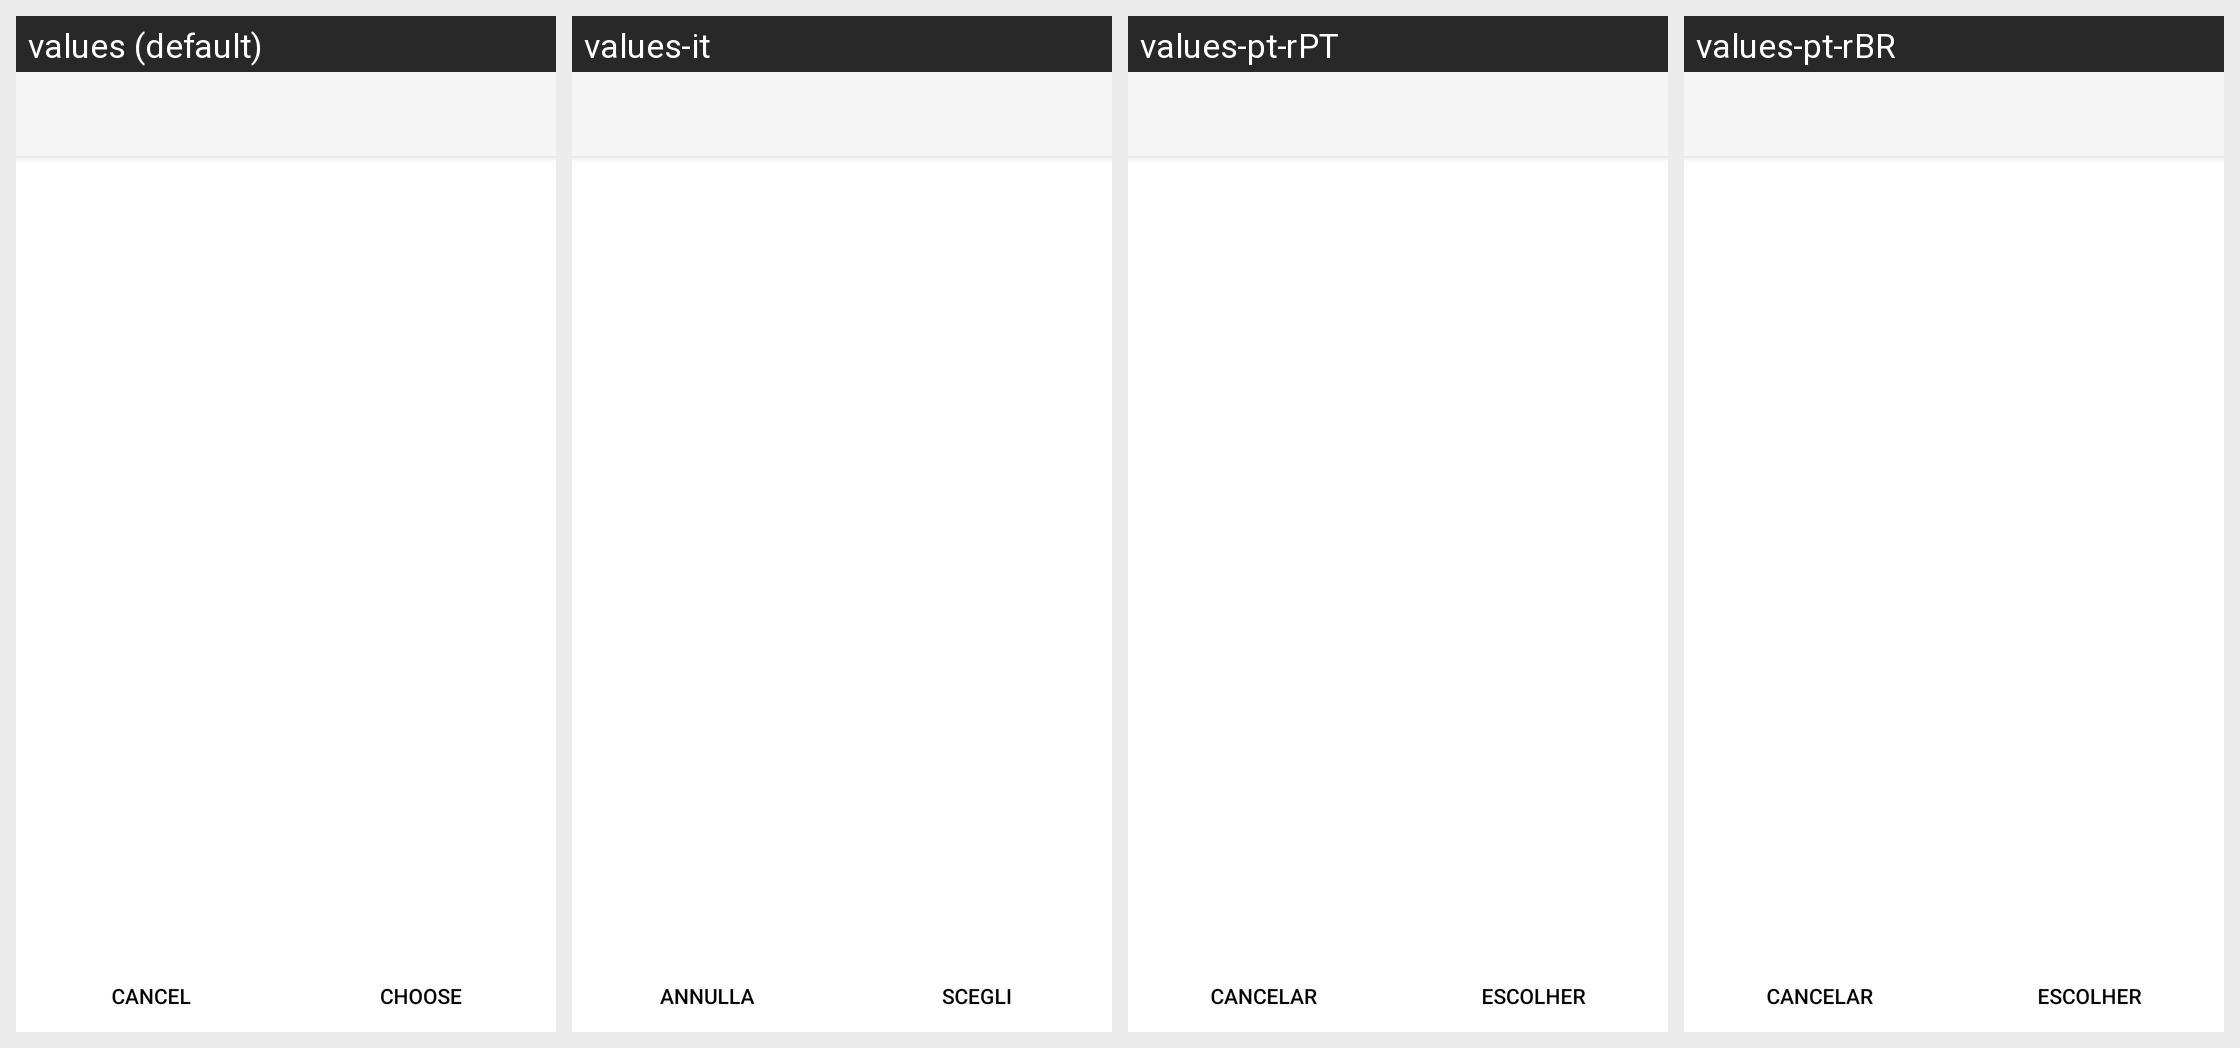

Here is an Android app screen in its default locale and in the app's own translations. Write out the translated-string differences for the strings that appear on this screen.
Android screen res/layout/files_folder_picker.xml rendered under 4 locales, left to right: values (default), values-it, values-pt-rPT, values-pt-rBR. Device: Nexus 5 (rendered at 1080×1920; each locale shown at half size, 540×960, under a caption strip naming it); theme Theme.synox.
Other locales in the repository, not shown: values-bs, values-ca, values-cs-rCZ, values-de, values-de-rDE, values-en-rGB, values-eo, values-es, values-et-rEE, values-fi-rFI, values-fr, values-he, values-hr, values-hu-rHU, values-ja-rJP, values-ko, values-lt-rLT, values-mk, values-nb-rNO, values-nl, values-ru, values-sl, values-sq, values-sv, values-th-rTH, values-tr, values-zh-rTW.
Strings drawn on this screen, with the default value and each locale's value (text and hints the layout hard-codes, and strings that could not be matched under every locale, appear in the picture but are not listed):

common_cancel
  values: Cancel
  values-it: Annulla
  values-pt-rPT: Cancelar
  values-pt-rBR: Cancelar

folder_picker_choose_button_text
  values: Choose
  values-it: Scegli
  values-pt-rPT: Escolher
  values-pt-rBR: Escolher
